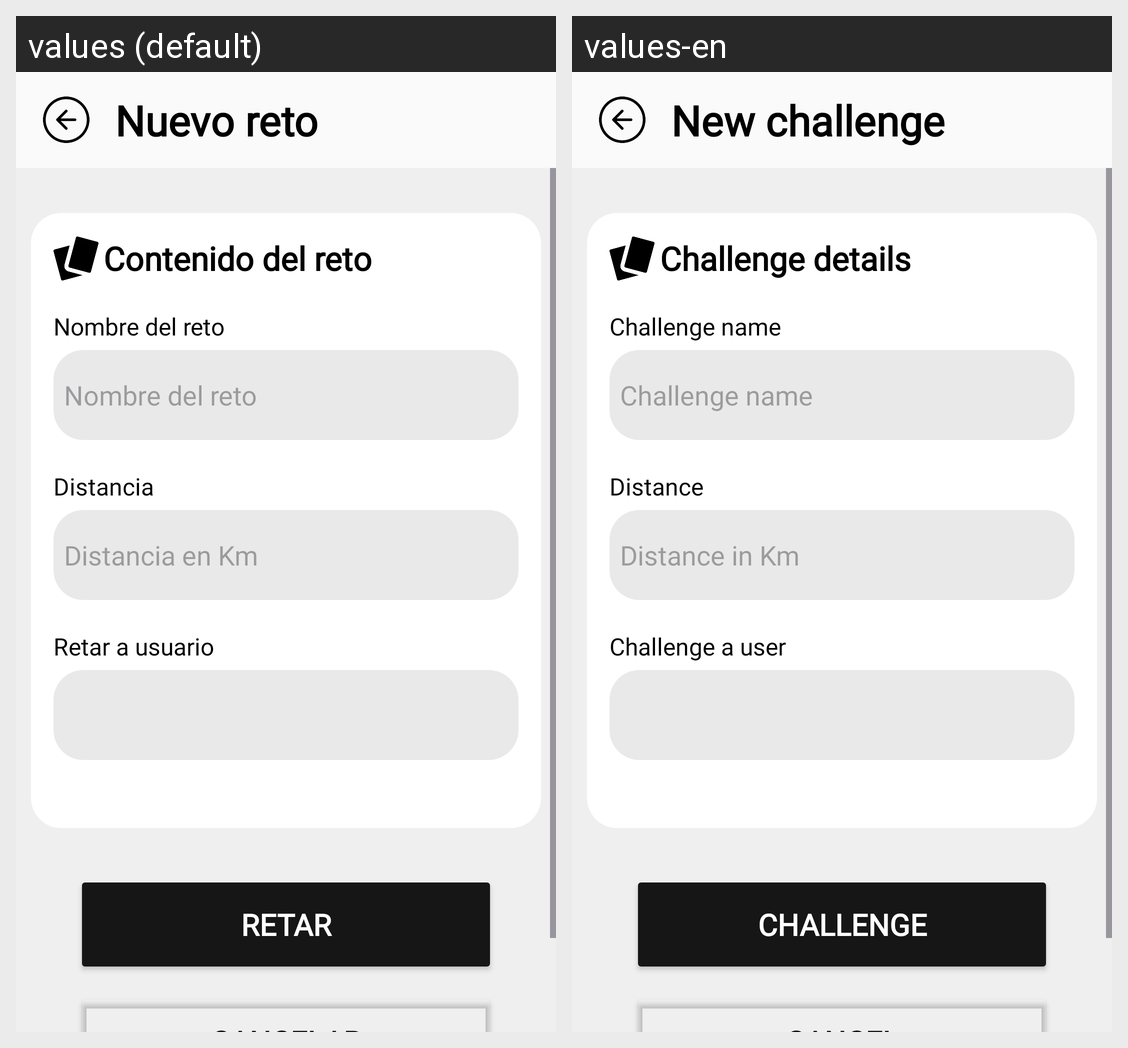

Strings drawn on this Android screen and how each of the app's shown locales translates them:
Android screen res/layout/activity_new_challenge_management.xml rendered under 2 locales, left to right: values (default), values-en. Device: Nexus 5 (rendered at 1080×1920; each locale shown at half size, 540×960, under a caption strip naming it); theme Theme.Valia.
Strings drawn on this screen, with the default value and each locale's value (text and hints the layout hard-codes, and strings that could not be matched under every locale, appear in the picture but are not listed):

mnu_titleNewChallenge
  values: Nuevo reto
  values-en: New challenge

txv_challengeTitle
  values: Contenido del reto
  values-en: Challenge details

edt_NameChallenge
  values: Nombre del reto
  values-en: Challenge name

txv_kmChallenge
  values: Distancia
  values-en: Distance

edt_kmChallenge
  values: Distancia en Km
  values-en: Distance in Km

edt_userChallenge
  values: Retar a usuario
  values-en: Challenge a user

btn_startChallenge
  values: Retar
  values-en: Challenge
